Image classification data set "traffic_sign_dataset_clase" (farisea/my_rUBot_mecanum on GitHub). Class labels (6): forbidden, give way, left, nothing, right, stop.

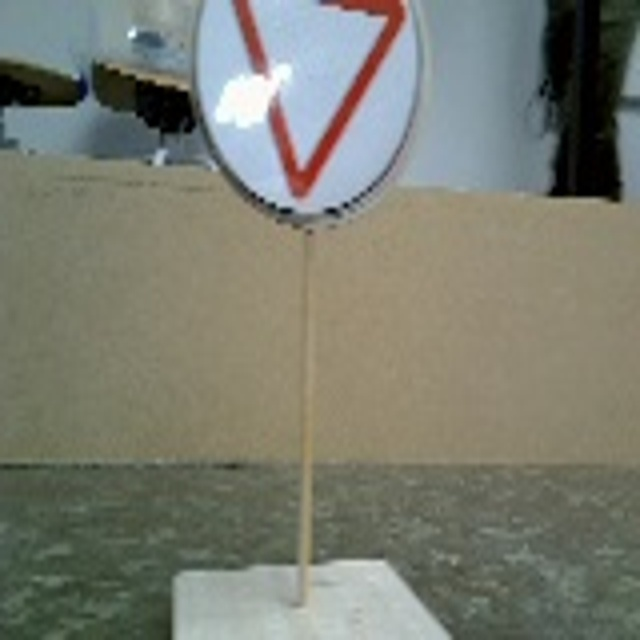
Label: give way

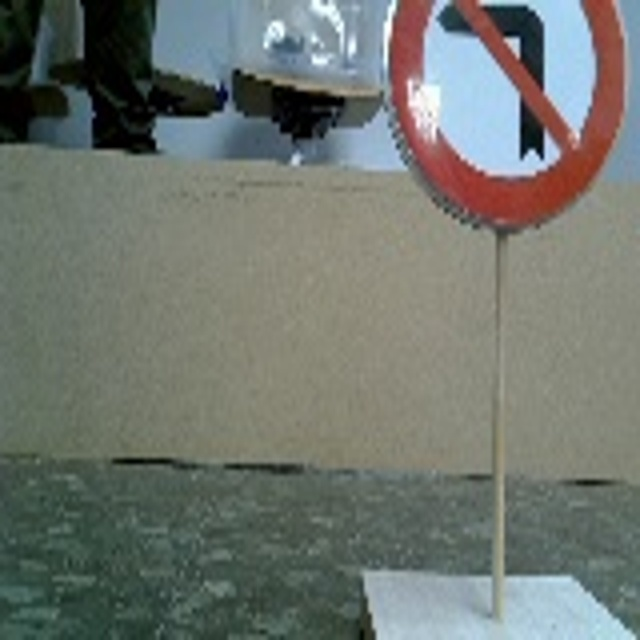
Label: right

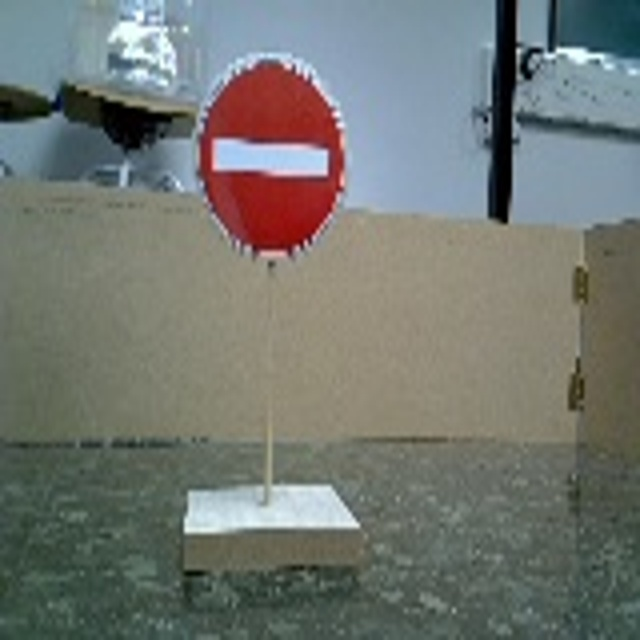
Label: forbidden

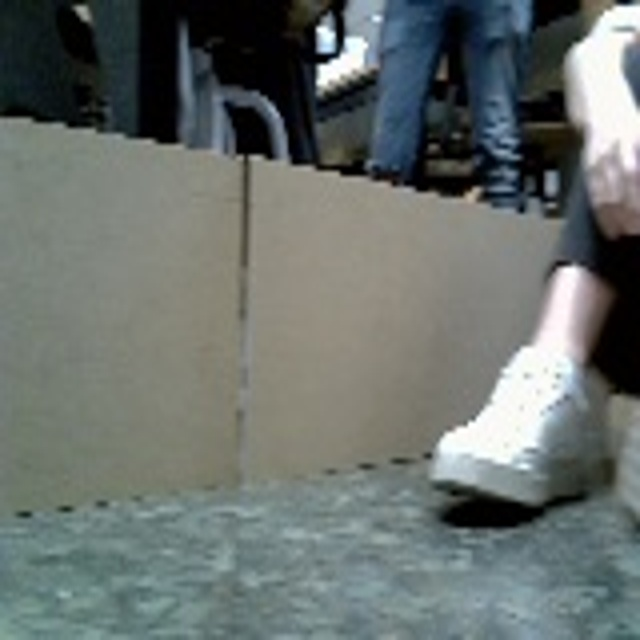
Label: nothing

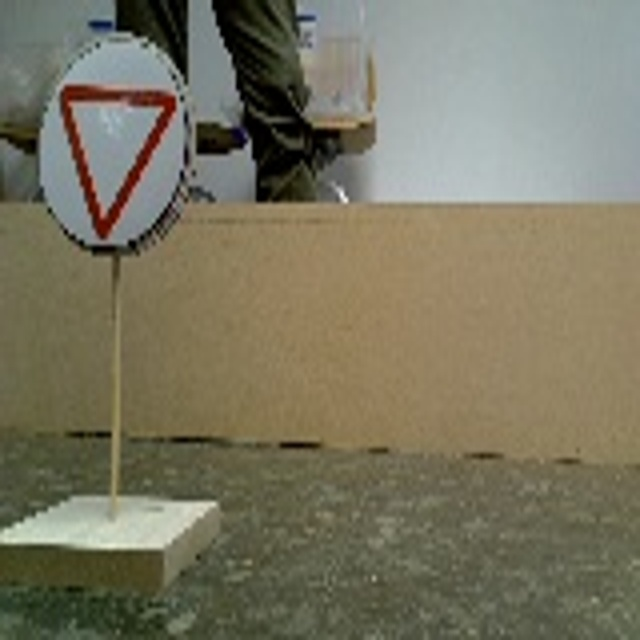
Label: give way

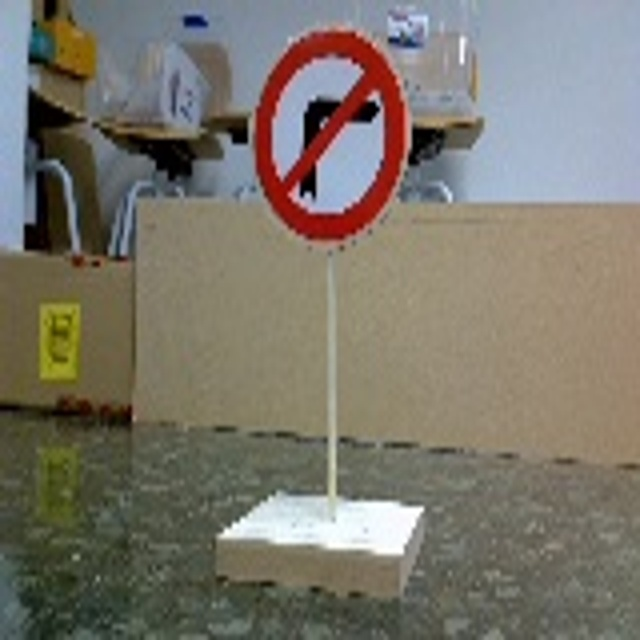
Label: left
